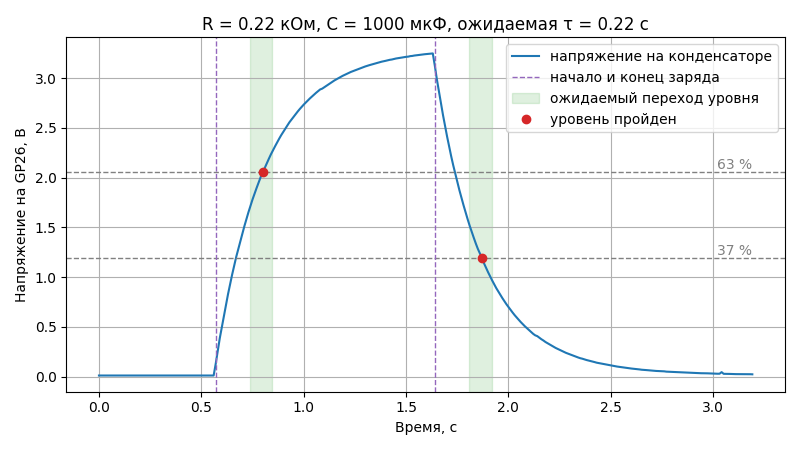

The table this chart was drawn from, first rows:
time_s, voltage_v, temp_c
0.000000, 0.010, 28.5
0.01001, 0.010, 28.5
0.02002, 0.011, 28.5
0.03002, 0.010, 28.5
0.04003, 0.010, 28.5
0.05003, 0.010, 28.5
0.06003, 0.010, 28.5
0.07004, 0.010, 28.5
0.08004, 0.010, 28.5
0.09005, 0.010, 28.5
0.1001, 0.010, 28.5
0.1101, 0.011, 28.5
0.1201, 0.010, 28.5
0.1301, 0.010, 28.5
0.1401, 0.010, 28.5
0.1501, 0.010, 28.5
0.1601, 0.010, 28.5
0.1701, 0.010, 28.1
0.1801, 0.010, 28.5
0.1901, 0.010, 28.5
0.2001, 0.010, 28.5
0.2101, 0.010, 28.5
0.2201, 0.010, 28.5
0.2301, 0.010, 28.5
0.2401, 0.010, 28.5
0.2501, 0.010, 28.5
0.2601, 0.010, 28.5
0.2701, 0.010, 28.5
0.2801, 0.010, 28.5
0.2901, 0.010, 28.5
0.3002, 0.010, 28.5
0.3102, 0.010, 28.5
0.3202, 0.010, 28.5
0.3302, 0.009, 28.5
0.3402, 0.010, 28.5
0.3502, 0.010, 28.5
0.3602, 0.010, 28.5
0.3702, 0.010, 28.5
0.3802, 0.010, 28.5
0.3902, 0.010, 28.5
0.4002, 0.010, 28.5
0.4102, 0.011, 28.5
0.4202, 0.010, 28.5
0.4302, 0.010, 28.5
0.4402, 0.010, 28.5
0.4502, 0.010, 28.5
0.4602, 0.010, 28.5
0.4702, 0.010, 28.5
0.4802, 0.010, 28.5
0.4902, 0.010, 28.5
0.5002, 0.010, 28.5
0.5102, 0.010, 28.5
0.5202, 0.010, 28.5
0.5302, 0.010, 28.5
0.5402, 0.010, 28.5
0.5503, 0.010, 28.5
0.5603, 0.010, 28.5
0.5703, 0.127, 28.5
0.5803, 0.260, 28.5
0.5903, 0.386, 28.5
... 260 more rows
